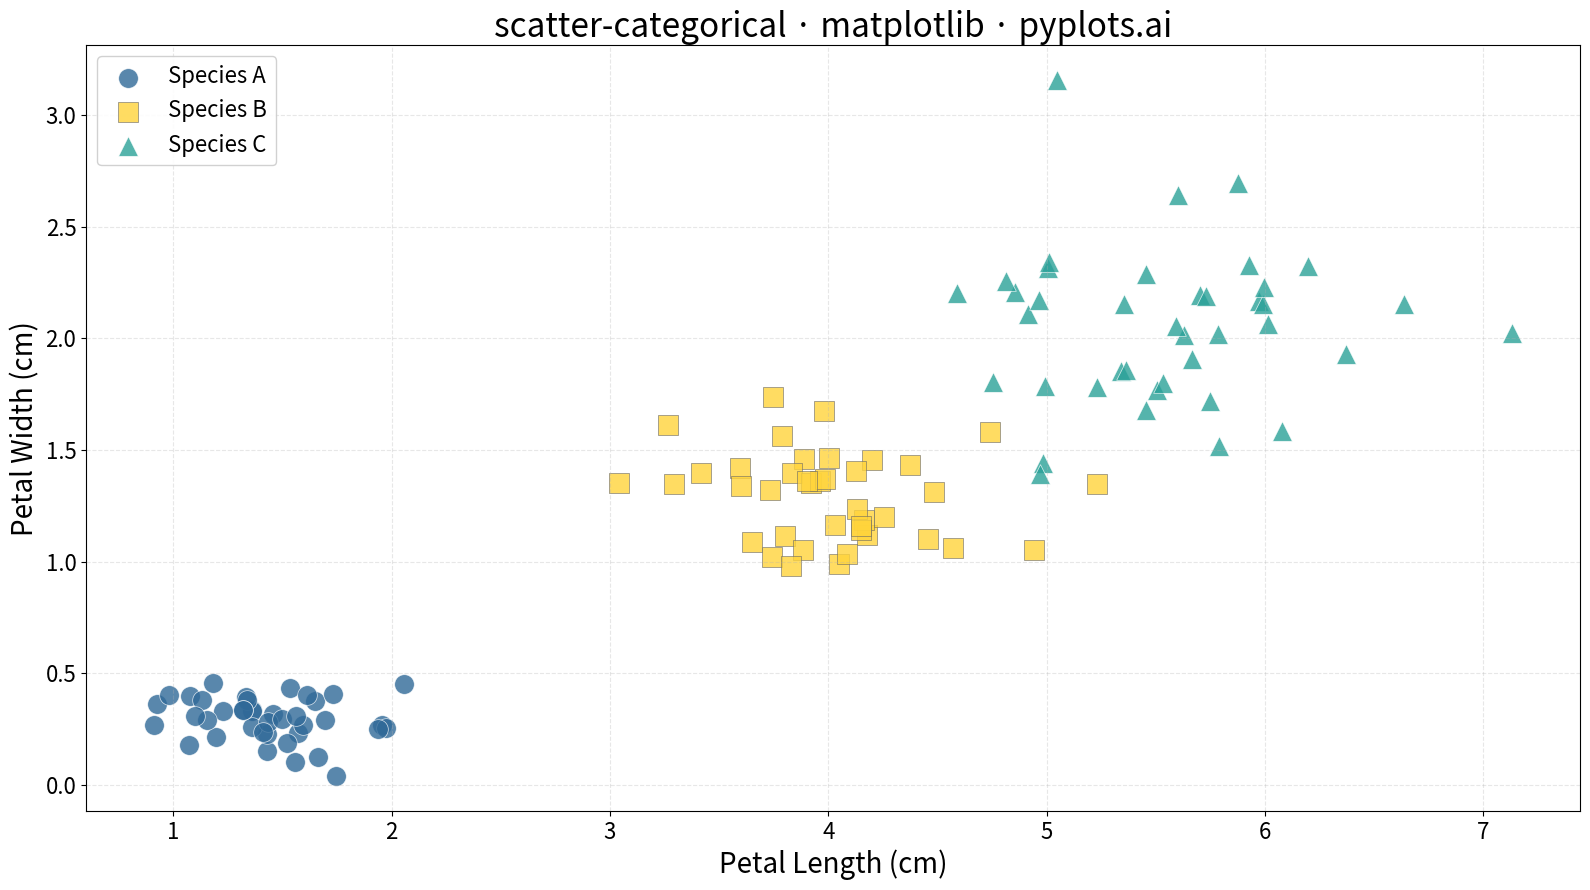

The matplotlib source for this figure:
""" pyplots.ai
scatter-categorical: Categorical Scatter Plot
Library: matplotlib 3.10.8 | Python 3.13.11
Quality: 93/100 | Created: 2025-12-30
"""

import matplotlib.pyplot as plt
import numpy as np


# Data - Iris-like measurements with species categories
np.random.seed(42)

# Generate data for 3 plant species with different characteristics
n_per_group = 40

# Species A: Smaller petals
species_a_x = np.random.normal(1.5, 0.3, n_per_group)
species_a_y = np.random.normal(0.3, 0.1, n_per_group)

# Species B: Medium petals
species_b_x = np.random.normal(4.0, 0.5, n_per_group)
species_b_y = np.random.normal(1.3, 0.2, n_per_group)

# Species C: Larger petals
species_c_x = np.random.normal(5.5, 0.6, n_per_group)
species_c_y = np.random.normal(2.0, 0.3, n_per_group)

# Colors - Python Blue, Python Yellow, and a complementary teal
colors = ["#306998", "#FFD43B", "#2AA198"]
categories = ["Species A", "Species B", "Species C"]

# Plot
fig, ax = plt.subplots(figsize=(16, 9))

# Plot each category with distinct colors and markers
ax.scatter(
    species_a_x,
    species_a_y,
    s=200,
    c=colors[0],
    alpha=0.8,
    label=categories[0],
    marker="o",
    edgecolors="white",
    linewidths=0.5,
)
ax.scatter(
    species_b_x,
    species_b_y,
    s=200,
    c=colors[1],
    alpha=0.8,
    label=categories[1],
    marker="s",
    edgecolors="#666666",
    linewidths=0.5,
)
ax.scatter(
    species_c_x,
    species_c_y,
    s=200,
    c=colors[2],
    alpha=0.8,
    label=categories[2],
    marker="^",
    edgecolors="white",
    linewidths=0.5,
)

# Labels and styling
ax.set_xlabel("Petal Length (cm)", fontsize=20)
ax.set_ylabel("Petal Width (cm)", fontsize=20)
ax.set_title("scatter-categorical · matplotlib · pyplots.ai", fontsize=24)
ax.tick_params(axis="both", labelsize=16)
ax.grid(True, alpha=0.3, linestyle="--")
ax.legend(fontsize=16, loc="upper left", framealpha=0.9)

plt.tight_layout()
plt.savefig("plot.png", dpi=300, bbox_inches="tight")
